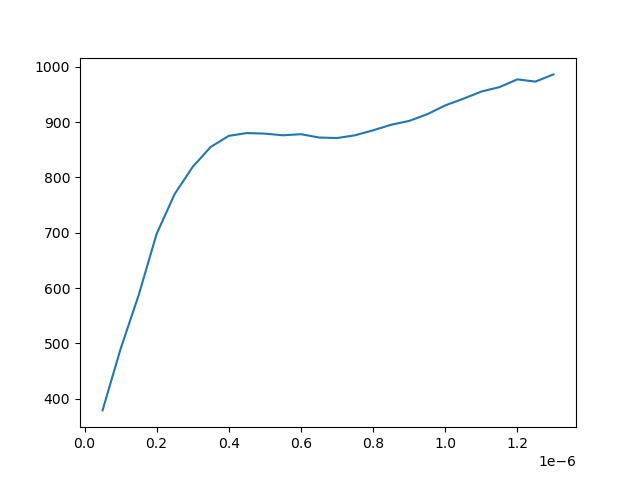

Values plotted in this chart, from the file beside it:
rf_frequency(MHz), Lock in amp mag
5e-08, 379.0
1e-07, 490.0
1.5e-07, 587.0
2e-07, 698.0
2.5e-07, 770.0
3e-07, 819.0
3.5e-07, 855.0
4e-07, 875.0
4.5e-07, 880.0
5e-07, 879.0
5.5e-07, 876.0
6e-07, 878.0
6.499999999999999e-07, 872.0
6.999999999999999e-07, 871.0
7.5e-07, 876.0
8e-07, 885.0
8.499999999999999e-07, 895.0
8.999999999999999e-07, 902.0
9.5e-07, 914.0
1e-06, 930.0
1.05e-06, 942.0
1.0999999999999998e-06, 955.0
1.15e-06, 963.0
1.2e-06, 977.0
1.2499999999999999e-06, 973.0
1.2999999999999998e-06, 986.0
